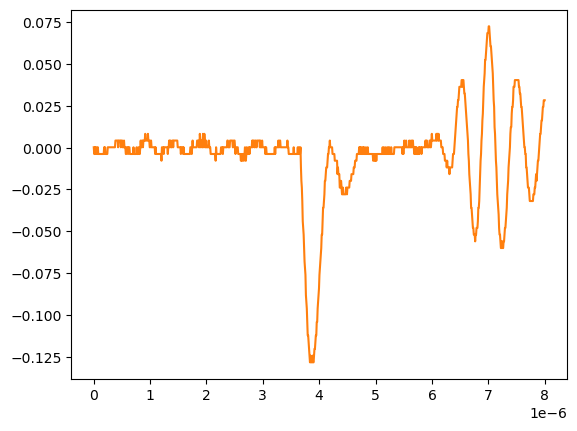

The data file committed next to this chart (first rows):
# KEYSIGHT TECHNOLOGIES, MSO-X 3024T, MY58262555, 07.30.2019051434
# time, 1
# 2024-09-12 15:46:49.685476
0.000000000000000000e+00, 2.613070000000000106e-04
8.008008008008007187e-09, -3.758800000000000075e-03
1.601601601601601437e-08, -3.758800000000000075e-03
2.402402402402402322e-08, 2.613070000000000106e-04
3.203203203203202875e-08, -3.758800000000000075e-03
4.004004004004003428e-08, 2.613070000000000106e-04
4.804804804804804643e-08, 2.613070000000000106e-04
5.605605605605605196e-08, -3.758800000000000075e-03
6.406406406406405750e-08, -3.758800000000000075e-03
7.207207207207206965e-08, 2.613070000000000106e-04
8.008008008008006856e-08, -3.758800000000000075e-03
8.808808808808808071e-08, -3.758800000000000075e-03
9.609609609609609286e-08, -3.758800000000000075e-03
1.041041041041040918e-07, -3.758800000000000075e-03
1.121121121121121039e-07, -3.758800000000000075e-03
1.201201201201201028e-07, -3.758800000000000075e-03
1.281281281281281150e-07, -3.758800000000000075e-03
1.361361361361361271e-07, -3.758800000000000075e-03
1.441441441441441393e-07, -3.758800000000000075e-03
1.521521521521521250e-07, -3.758800000000000075e-03
1.601601601601601371e-07, -3.758800000000000075e-03
1.681681681681681493e-07, -3.758800000000000075e-03
1.761761761761761614e-07, -3.758800000000000075e-03
1.841841841841841736e-07, 2.613070000000000106e-04
1.921921921921921857e-07, -3.758800000000000075e-03
2.002002002002001714e-07, 2.613070000000000106e-04
2.082082082082081836e-07, -3.758800000000000075e-03
2.162162162162161957e-07, -3.758800000000000075e-03
2.242242242242242079e-07, -3.758800000000000075e-03
2.322322322322322200e-07, -3.758800000000000075e-03
2.402402402402402057e-07, -3.758800000000000075e-03
2.482482482482482178e-07, 2.613070000000000106e-04
2.562562562562562300e-07, 2.613070000000000106e-04
2.642642642642642421e-07, 2.613070000000000106e-04
2.722722722722722543e-07, 2.613070000000000106e-04
2.802802802802802664e-07, 2.613070000000000106e-04
2.882882882882882786e-07, 2.613070000000000106e-04
2.962962962962962907e-07, 2.613070000000000106e-04
3.043043043043042499e-07, 2.613070000000000106e-04
3.123123123123122621e-07, 2.613070000000000106e-04
3.203203203203202742e-07, 2.613070000000000106e-04
3.283283283283282864e-07, 2.613070000000000106e-04
3.363363363363362985e-07, 2.613070000000000106e-04
3.443443443443443107e-07, 2.613070000000000106e-04
3.523523523523523228e-07, 2.613070000000000106e-04
3.603603603603603350e-07, 2.613070000000000106e-04
3.683683683683683471e-07, 2.613070000000000106e-04
3.763763763763763593e-07, 2.613070000000000106e-04
3.843843843843843714e-07, 4.281410000000000250e-03
3.923923923923923307e-07, 4.281410000000000250e-03
4.004004004004003428e-07, 4.281410000000000250e-03
4.084084084084083550e-07, 4.281410000000000250e-03
4.164164164164163671e-07, 4.281410000000000250e-03
4.244244244244243793e-07, 4.281410000000000250e-03
4.324324324324323914e-07, 2.613070000000000106e-04
4.404404404404404036e-07, 4.281410000000000250e-03
4.484484484484484157e-07, 4.281410000000000250e-03
4.564564564564564279e-07, 4.281410000000000250e-03
... 942 more rows
